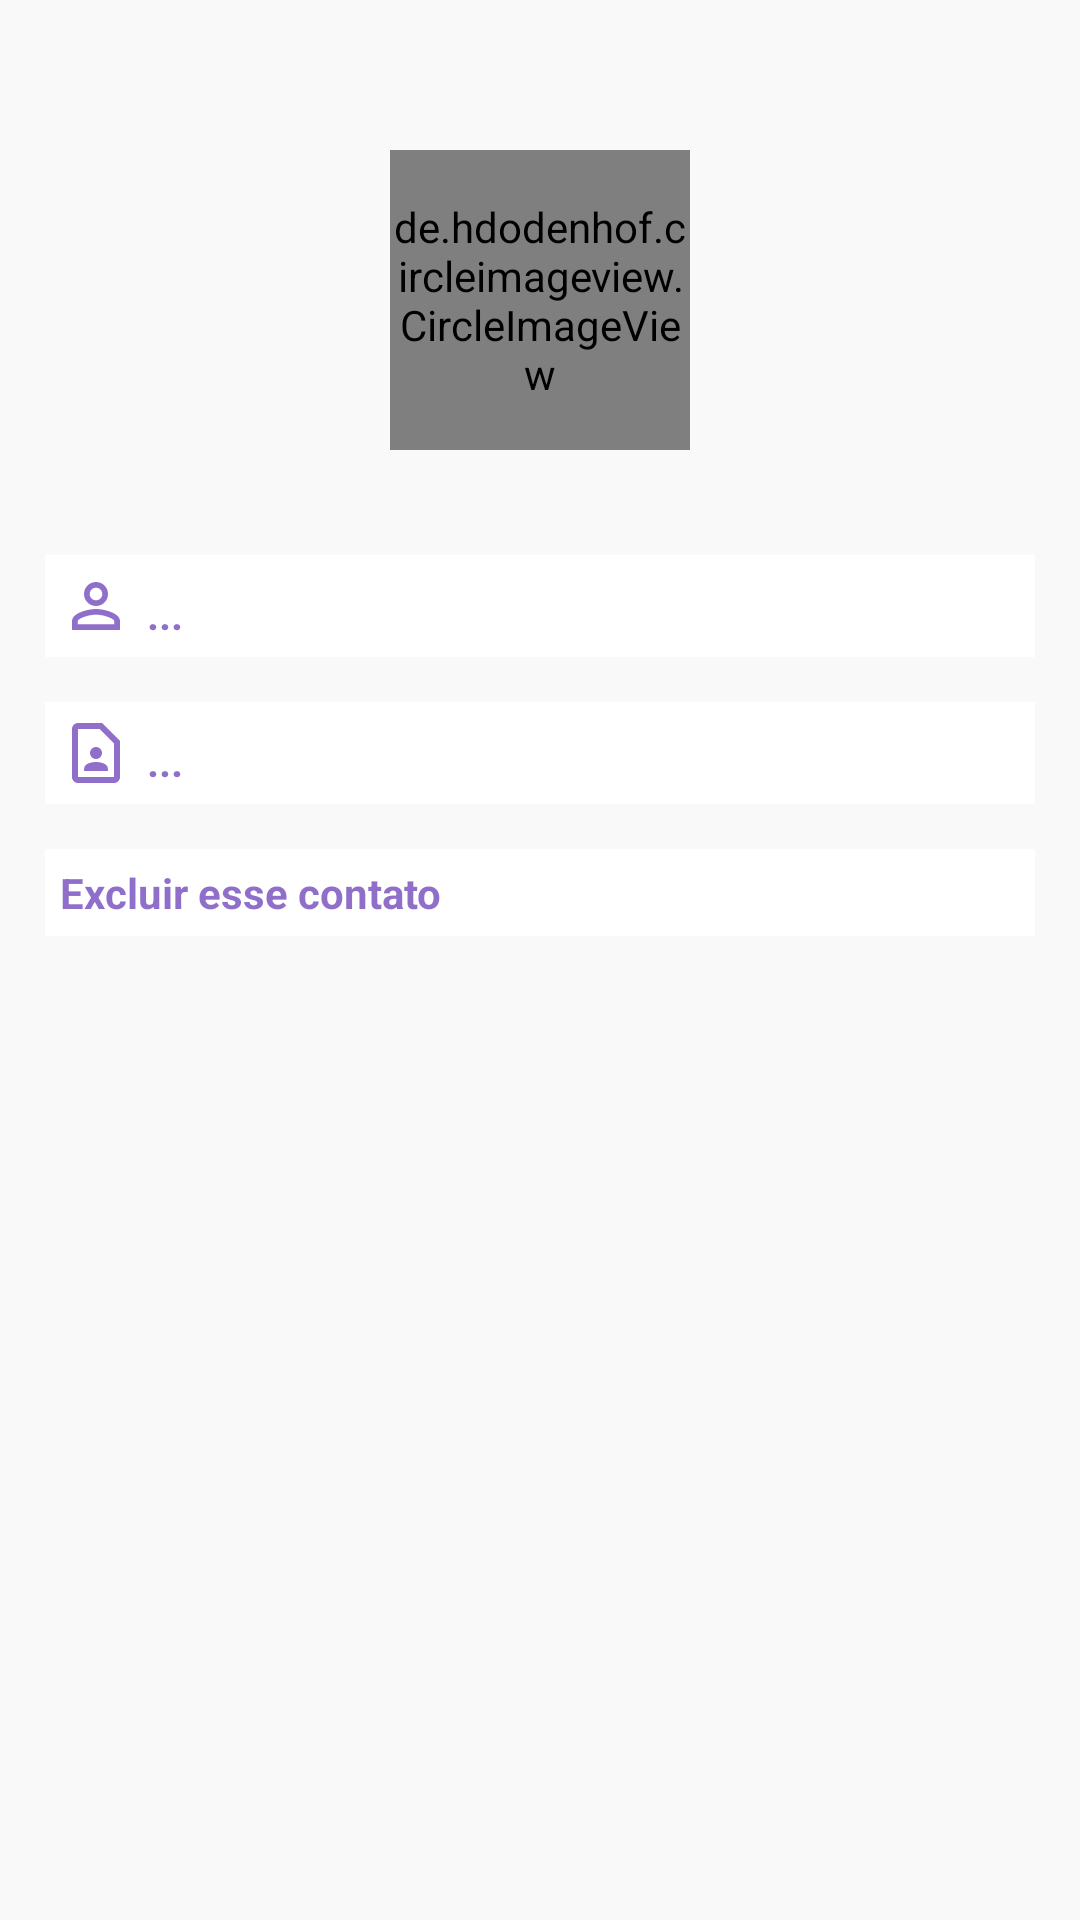

Write the Android layout XML for this screen, with the resource values it uses.
<!-- AndroidManifest.xml: application theme AppTheme -->
<!-- res/layout/perfil_contato.xml -->
<?xml version="1.0" encoding="utf-8"?>
<RelativeLayout xmlns:android="http://schemas.android.com/apk/res/android"
    android:layout_width="match_parent"
    android:layout_height="match_parent"
    android:background="#f9f9f9"
    xmlns:tools="http://schemas.android.com/tools"
    xmlns:app="http://schemas.android.com/apk/res-auto"
    tools:context=".PerfilContato">

    <de.hdodenhof.circleimageview.CircleImageView
        android:id="@+id/dth_perfil"
        android:layout_width="100dp"
        android:layout_height="100dp"
        android:layout_centerHorizontal="true"
        android:layout_marginTop="50dp"
        android:src="#fff" />

    <EditText
        android:layout_width="match_parent"
        android:text="..."
        android:layout_marginTop="35dp"
        android:layout_marginRight="15dp"
        android:layout_marginLeft="15dp"
        android:padding="5dp"
        android:textColor="@color/baree"
        style="@style/Widget.Design.TextInputLayout"
        android:background="#fff"
        android:cursorVisible="false"
        android:gravity="bottom"
        android:drawableLeft="@drawable/identity_24"
        android:drawablePadding="5dp"
        android:drawableTint="@color/baree"
        android:id="@+id/dth_nome"
        android:textStyle="bold"
        android:focusable="false"
        android:enabled="false"
        android:clickable="false"
        android:layout_below="@id/dth_perfil"
        android:layout_height="wrap_content"/>


    <EditText
        android:layout_width="match_parent"
        android:text="..."
        android:layout_marginTop="15dp"
        android:layout_marginLeft="15dp"
        android:layout_marginRight="15dp"
        android:padding="5dp"
        android:gravity="bottom"
        android:focusable="false"
        android:clickable="true"
        style="@style/Widget.Design.TextInputLayout"
        android:cursorVisible="false"
        android:background="#fff"
        android:textStyle="bold"
        android:textColor="@color/baree"
        android:drawableLeft="@drawable/contactge_24"
        android:drawablePadding="5dp"
        android:drawableTint="@color/baree"
        android:id="@+id/dth_aniversario"
        android:layout_below="@id/dth_nome"
        android:layout_height="wrap_content"/>

    <TextView
        android:layout_width="match_parent"
        android:text="Excluir esse contato"
        android:layout_marginTop="15dp"
        android:layout_marginLeft="15dp"
        android:layout_marginRight="15dp"
        android:padding="5dp"
        android:id="@+id/iqdetek2"
        android:onClick="detekei"
        android:gravity="bottom"
        style="@style/Widget.Design.TextInputLayout"
        android:background="#fff"
        android:textStyle="bold"
        android:textColor="@color/baree"
        android:drawableLeft="@drawable/ic_delete_sweep"
        android:drawablePadding="5dp"
        android:drawableTint="@color/baree"
        android:layout_below="@id/dth_aniversario"
        android:layout_height="wrap_content"/>

</RelativeLayout>
<!-- resources referenced by this layout -->
<resources>
  <color name="baree">#BA673AB7</color>
  <!-- drawable contactge_24 (drawable) -->
  <vector android:height="24dp" android:tint="#A010CE"
      android:viewportHeight="24" android:viewportWidth="24"
      android:width="24dp" xmlns:android="http://schemas.android.com/apk/res/android">
      <path android:fillColor="@android:color/white" android:pathData="M13.17,4L18,8.83V20H6V4H13.17M14,2H6C4.9,2 4,2.9 4,4v16c0,1.1 0.9,2 2,2h12c1.1,0 2,-0.9 2,-2V8L14,2L14,2zM12,14c1.1,0 2,-0.9 2,-2c0,-1.1 -0.9,-2 -2,-2s-2,0.9 -2,2C10,13.1 10.9,14 12,14zM16,17.43c0,-0.81 -0.48,-1.53 -1.22,-1.85C13.93,15.21 12.99,15 12,15c-0.99,0 -1.93,0.21 -2.78,0.58C8.48,15.9 8,16.62 8,17.43V18h8V17.43z"/>
  </vector>
  <!-- drawable identity_24 (drawable) -->
  <vector android:height="24dp" android:tint="#6A00FF"
      android:viewportHeight="24" android:viewportWidth="24"
      android:width="24dp" xmlns:android="http://schemas.android.com/apk/res/android">
      <path android:fillColor="@android:color/white" android:pathData="M12,5.9c1.16,0 2.1,0.94 2.1,2.1s-0.94,2.1 -2.1,2.1S9.9,9.16 9.9,8s0.94,-2.1 2.1,-2.1m0,9c2.97,0 6.1,1.46 6.1,2.1v1.1L5.9,18.1L5.9,17c0,-0.64 3.13,-2.1 6.1,-2.1M12,4C9.79,4 8,5.79 8,8s1.79,4 4,4 4,-1.79 4,-4 -1.79,-4 -4,-4zM12,13c-2.67,0 -8,1.34 -8,4v3h16v-3c0,-2.66 -5.33,-4 -8,-4z"/>
  </vector>
  <style name="AppTheme" parent="Theme.AppCompat.Light.NoActionBar">
          
          <item name="colorPrimary">@color/colorPrimary</item>
          <item name="android:navigationBarColor">#FFFFFF</item>
          <item name="colorPrimaryDark">@color/colorPrimaryDark</item>
          <item name="colorAccent">@color/colorPrimaryDark</item>
          <item name="android:textColor">@color/colorBlack</item>
      </style>
  <color name="colorPrimary">#A363DA</color>
  <color name="colorPrimaryDark">#A363DA</color>
  <color name="colorBlack">#000000</color>
</resources>
